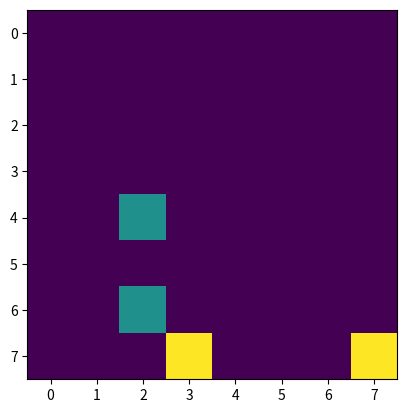

Write the Python code that produced this figure.
import numpy as np
import copy
import math
import time
import random
import matplotlib.pyplot as plt


def getInitialBoard():
    board = np.zeros(shape=(8,8))

    board[0][1] = 2
    board[0][3] = 2
    board[0][5] = 2
    board[0][7] = 2

    board[1][0] = 2
    board[1][2] = 2
    board[1][4] = 2
    board[1][6] = 2

    board[2][1] = 2
    board[2][3] = 2
    board[2][5] = 2
    board[2][7] = 2


    board[5][0] = 1
    board[5][2] = 1
    board[5][4] = 1
    board[5][6] = 1

    board[6][1] = 1
    board[6][3] = 1
    board[6][5] = 1
    board[6][7] = 1

    board[7][0] = 1
    board[7][2] = 1
    board[7][4] = 1
    board[7][6] = 1
    
    return board



def evaluationFun(board,player):
    val,play=gameIsSolved(board)
    lengthTwo = np.count_nonzero(board == 2)
    lengthOne = np.count_nonzero(board == 1)
    if player==1:
        if val and play==2:
            return +100 
        elif val and play==1:
            return -100
        else:
            return lengthOne-lengthTwo
    else:
        if val and play==2:
            return -100
        elif val and play==1:
            return +100
        else:
            return lengthTwo-lengthOne


    

def isAttackValid(i,j,board,player,dir):
    if player==1:
        if dir=="LEFT":
            if isItInBounds(i-2,j-2) and board[i-2][j-2]==0:
                return True
        if dir=="RIGHT":
            if isItInBounds(i-2,j+2) and board[i-2][j+2]==0:
                return True
        pass
    elif player==2:
        if dir=="LEFT":
            if isItInBounds(i+2,j-2) and board[i+2][j-2]==0:
                return True
        if dir=="RIGHT":
            if isItInBounds(i+2,j+2) and board[i+2][j+2]==0:
                return True



'''
kings are presented as 4 for 2
and 3 for 1
black is 1
'''
def gameIsSolved(board):
    lengthTwo = np.count_nonzero(board == 2)
    lengthOne = np.count_nonzero(board == 1)
    if lengthOne==0:
        return True,2
    elif lengthTwo==0:
        return True,1
    else:
        return False,None

'''
it can only jumps 3 times which is the maximum. Now for kings i would have to make a new method and actually implement promotions for it
'''
def getPossibleMoves(player,board):
    copyBoard = copy.deepcopy(board)
    moves = []
    
    if player==2:
        # we know that this is player 2, and we check the upper board with different kinds of bounds
        for x in range(8):
            for y in range(8):
                # without queens or kings whatever
                if board[x][y] == 2:
                    # if we have an attack availalble
                    if isAttackAvailable(x,y,board,2) !=[]:
                        listOfDirection = whereIsTheAttack(x,y,board,2)
                        if listOfDirection!=[]:
                            for direction in listOfDirection:
                                if direction=="LEFT":
                                    # FIRST JUMP LEFT
                                    newBoard = copy.deepcopy(copyBoard)
                                    newBoard[x][y]=0
                                    newBoard[x+1][y-1]=0
                                    newBoard[x+2][y-2]=2
                                    newX, newY = x+2,y-2
                                    if isAttackAvailable(newX,newY,newBoard,2) != []:
                                        newListOfDirection = whereIsTheAttack(newX,newY,newBoard,2)
                                        if newListOfDirection!=[]:
                                            for directionTwo in newListOfDirection:
                                                if directionTwo=="LEFT":
                                                    # SECOND JUMP LEFT
                                                    newBoard[newX][newY]=0
                                                    newBoard[newX+1][newY-1]=0
                                                    newBoard[newX+2][newY-2]=2
                                                    newX, newY = newX+2,newY-2
                                                    if isAttackAvailable(newX,newY,newBoard,2) != []:
                                                        newNewListOfDirection = whereIsTheAttack(newX,newY,newBoard,2)
                                                        if newNewListOfDirection!=[]:
                                                            for directionThird in newNewListOfDirection:
                                                                if directionThird=="LEFT":
                                                                    # THIRD JUMP LEFT
                                                                    newBoard[newX][newY]=0
                                                                    newBoard[newX+1][newY-1]=0
                                                                    newBoard[newX+2][newY-2]=2
                                                                    #newX,newY = newX+2,newY-2
                                                                    moves.append(copy.deepcopy(newBoard))
                                                                else:
                                                                    # THIRD JUMP RIGHT
                                                                    #right
                                                                    newBoard[newX][newY]=0
                                                                    newBoard[newX+1][newY+1]=0
                                                                    newBoard[newX+2][newY+2]=2
                                                                    moves.append(copy.deepcopy(newBoard))
                                                    else:
                                                        moves.append(copy.deepcopy(newBoard))
                                                else:
                                                    # SECOND JUMP RIGHT
                                                    newBoard[newX][newY]=0
                                                    newBoard[newX+1][newY+1]=0
                                                    newBoard[newX+2][newY+2]=2
                                                    newX, newY = newX+2, newY+2
                                                    if isAttackAvailable(newX,newY,newBoard,2) != []:
                                                        newNewListOfDirection = whereIsTheAttack(newX,newY,newBoard,2)
                                                        if newNewListOfDirection!=[]:
                                                            for directionThird in newNewListOfDirection:
                                                                if directionThird=="LEFT":
                                                                    # THIRD JUMP LEFT
                                                                    newBoard[newX][newY]=0
                                                                    newBoard[newX+1][newY-1]=0
                                                                    newBoard[newX+2][newY-2]=2
                                                                    moves.append(copy.deepcopy(newBoard))
                                                                else:
                                                                    # THIRD JUMP RIGHT
                                                                    newBoard[newX][newY]=0
                                                                    newBoard[newX+1][newY+1]=0
                                                                    newBoard[newX+2][newY+2]=2
                                                                    moves.append(copy.deepcopy(newBoard))
                                                    else:
                                                        moves.append(copy.deepcopy(newBoard))
                                    else:
                                        moves.append(copy.deepcopy(newBoard))
                                else:
                                    # FIRST JUMP RIGHT
                                    newBoard = copy.deepcopy(copyBoard)
                                    newBoard[x][y]=0
                                    newBoard[x+1][y+1]=0
                                    newBoard[x+2][y+2]=2
                                    newX, newY = x+2, y+2
                                    copyBoard = copy.deepcopy(newBoard)
                                    if isAttackAvailable(newX,newY,newBoard,2) != []:
                                        newListOfDirection = whereIsTheAttack(newX,newY,newBoard,2)
                                        if newListOfDirection!=[]:
                                            for directionTwo in newListOfDirection:
                                                if directionTwo == "LEFT":
                                                    print("i go first")
                                                    # SECOND JUMP LEFT
                                                    newBoard[newX][newY]=0
                                                    newBoard[newX+1][newY-1]=0
                                                    newBoard[newX+2][newY-2]=2
                                                    newNewX, newNewY = newX+2,newY-2
                                                    if isAttackAvailable(newNewX,newNewY,newBoard,2):
                                                        newNewListOfDirection = whereIsTheAttack(newNewX,newNewY,newBoard,2)
                                                        if newNewListOfDirection !=[]:
                                                            for directionThree in newNewListOfDirection:
                                                                if directionThree == "LEFT":
                                                                    # THIRD JUMP LEFT
                                                                    newBoard[newNewX][newNewY]=0
                                                                    newBoard[newNewX+1][newNewY-1]=0
                                                                    newBoard[newNewX+2][newNewY-2]=2
                                                                    moves.append(copy.deepcopy(newBoard))
                                                                else:
                                                                    # THIRD JUMP RIGHT
                                                                    newBoard[newNewX][newNewY]=0
                                                                    newBoard[newNewX+1][newNewY+1]=0
                                                                    newBoard[newNewX+2][newNewY+2]=2
                                                                    moves.append(copy.deepcopy(newBoard))
                                                    else:
                                                        moves.append(copy.deepcopy(newBoard))
                                                else:
                                                    # SECOND JUMP RIGHT
                                                    newBoard = copy.deepcopy(copyBoard)
                                                    newBoard[newX][newY]=0
                                                    newBoard[newX+1][newY+1]=0
                                                    newBoard[newX+2][newY+2]=2
                                                    newNewX, newNewY = newX+2, newY+2
                                                    copyBoard = copy.deepcopy(newBoard)
                                                    if isAttackAvailable(newNewX,newNewY,newBoard,2):
                                                        newNewListOfDirection = whereIsTheAttack(newNewX,newNewY,newBoard,2)
                                                        if newNewListOfDirection!=[]:
                                                            for directionThree in newNewListOfDirection:
                                                                if directionThree == "LEFT":
                                                                    # THIRD JUMP LEFT
                                                                    newBoard[newNewX][newNewY]=0
                                                                    newBoard[newNewX+1][newNewY-1]=0
                                                                    newBoard[newNewX+2][newNewY-2]=2
                                                                    moves.append(copy.deepcopy(newBoard))
                                                                else:
                                                                    # THIRD JUMP RIGHT
                                                                    newBoard[newNewX][newNewY]=0
                                                                    newBoard[newNewX+1][newNewY+1]=0
                                                                    newBoard[newNewX+2][newNewY+2]=2
                                                                    moves.append(copy.deepcopy(newBoard))
                                                    else:
                                                        moves.append(copy.deepcopy(newBoard))
                                                        newBoard = copy.deepcopy(copyBoard)
                                    else:
                                        moves.append(copy.deepcopy(newBoard))
                    # no attack simple move
                    else:
                        # left
                        
                        if isItInBounds(x+1,y-1) and board[x+1][y-1]==0:
                            edit = copy.deepcopy(board)
                            edit[x][y]=0
                            edit[x+1][y-1]=2
                            moves.append(edit)
                        # right
                        if isItInBounds(x+1,y+1) and board[x+1][y+1]==0:
                            edit = copy.deepcopy(board)
                            edit[x][y]=0
                            edit[x+1][y+1]=2
                            moves.append(edit)
    elif player==1:   
        for x in range(8):
            for y in range(8):
                # without queens or kings whatever   
                if board[x][y] == 1:
                    if isAttackAvailable(x,y,board,1) !=[]:
                        listOfDirection = whereIsTheAttack(x,y,board,1)
                        if listOfDirection!=[]:
                            for direction in listOfDirection:
                                if direction=="LEFT":
                                    # this is the first jump LEFT
                                    newBoard = copy.deepcopy(copyBoard)
                                    newBoard[x][y]=0
                                    newBoard[x-1][y-1]=0
                                    newBoard[x-2][y-2]=1
                                    newX, newY= x-2, y-2
                                    if isAttackAvailable(newX,newY,newBoard,1) != []:
                                        newListOfDirection = whereIsTheAttack(newX,newY,newBoard,1)
                                        if newListOfDirection!=[]:
                                            for directionTwo in newListOfDirection:
                                                if directionTwo=="LEFT":
                                                    newBoard[newX][newY]=0
                                                    newBoard[newX-1][newY-1]=0
                                                    newBoard[newX-2][newY-2]=1
                                                    newX, newY = newX-2, newY-2
                                                    if isAttackAvailable(newX,newY,newBoard,1) != []:
                                                        newNewListOfDirection = whereIsTheAttack(newX,newY,newBoard,1)
                                                        if newNewListOfDirection!=[]:
                                                            for directionThird in newNewListOfDirection:
                                                                if directionThird=="LEFT":
                                                                    newBoard[newX][newY]=0
                                                                    newBoard[newX-1][newY-1]=0
                                                                    newBoard[newX-2][newY-2]=1
                                                                    moves.append(copy.deepcopy(newBoard))
                                                                else:
                                                                    newBoard[newX][newY]=0
                                                                    newBoard[newX-1][newY+1]=0
                                                                    newBoard[newX-2][newY+2]=1
                                                                    moves.append(copy.deepcopy(newBoard))
                                                                    #right
                                                    else:
                                                        moves.append(copy.deepcopy(newBoard))
                                                else:
                                                    # second JUMP right
                                                    newBoard[newX][newY]=0
                                                    newBoard[newX-1][newY+1]=0
                                                    newBoard[newX-2][newY+2]=1
                                                    newX,newY=newX-2,newY+2
                                                    if isAttackAvailable(newX,newY,newBoard,1):
                                                        newNewListOfDirection = whereIsTheAttack(newX,newY,newBoard,1)
                                                        if newNewListOfDirection !=[]:
                                                            for directionThree in newNewListOfDirection:
                                                                if directionThree=="LEFT":
                                                                    newBoard[newX][newY]=0
                                                                    newBoard[newX-1][newY-1]=0
                                                                    newBoard[newX-2][newY-2]=1
                                                                    newX, newY = newX-2, newY-2
                                                                    if isAttackAvailable(newX,newY,newBoard,1) != []:
                                                                        newNewListOfDirection = whereIsTheAttack(newX,newY,newBoard,1)
                                                                        if newNewListOfDirection!=[]:
                                                                            for directionThird in newNewListOfDirection:
                                                                                if directionThird=="LEFT":
                                                                                    newBoard[newX][newY]=0
                                                                                    newBoard[newX-1][newY-1]=0
                                                                                    newBoard[newX-2][newY-2]=1
                                                                                    moves.append(copy.deepcopy(newBoard))
                                                                                else:
                                                                                    newBoard[newX][newY]=0
                                                                                    newBoard[newX-1][newY+1]=0
                                                                                    newBoard[newX-2][newY+2]=1
                                                                                    moves.append(copy.deepcopy(newBoard))
                                                                                    #right
                                                                    else:
                                                                        moves.append(copy.deepcopy(newBoard))
                                                    else:
                                                        moves.append(copy.deepcopy(newBoard))
                                    else:
                                        moves.append(newBoard)
                                else:
                                    # first jump RIGHT
                                    newBoard = copy.deepcopy(copyBoard)
                                    newBoard[x][y]=0
                                    newBoard[x-1][y+1]=0
                                    newBoard[x-2][y+2]=1
                                    newX,newY= x-2,y+2
                                    if isAttackAvailable(newX,newY,newBoard,1) != []:
                                        newListOfDirection = whereIsTheAttack(newX,newY,newBoard,1)
                                        if newListOfDirection!=[]:
                                            for directionTwo in newListOfDirection:
                                                if directionTwo=="LEFT":
                                                    # second jump LEFT
                                                    newBoard[newX][newY]=0
                                                    newBoard[newX-1][newY-1]=0
                                                    newBoard[newX-2][newY-2]=1
                                                    newX, newY = newX-2, newY-2
                                                    if isAttackAvailable(newX,newY,newBoard,1) != []:
                                                        newNewListOfDirection = whereIsTheAttack(newX,newY,newBoard,1)
                                                        if newNewListOfDirection!=[]:
                                                            for directionThird in newNewListOfDirection:
                                                                if directionThird=="LEFT":
                                                                    # third JUMP left
                                                                    newBoard[newX][newY]=0
                                                                    newBoard[newX-1][newY-1]=0
                                                                    newBoard[newX-2][newY-2]=1
                                                                    moves.append(copy.deepcopy(newBoard))
                                                                else:
                                                                    newBoard[newX][newY]=0
                                                                    newBoard[newX-1][newY+1]=0
                                                                    newBoard[newX-2][newY+2]=1
                                                                    moves.append(copy.deepcopy(newBoard))
                                                                    #right
                                                    else:
                                                        moves.append(copy.deepcopy(newBoard))
                                                else:
                                                    # second JUMP RIGHT
                                                    newBoard[newY][newY]=0
                                                    newBoard[newX-1][newY+1]=0
                                                    newBoard[newX-2][newY+2]=1
                                                    newX, newY = newX-2,newY+2
                                                    if isAttackAvailable(newX,newY,newBoard,1) != []:
                                                        newNewListOfDirection = whereIsTheAttack(newX,newY,newBoard,1)
                                                        if newNewListOfDirection!=[]:
                                                            for directionThird in newNewListOfDirection:
                                                                if directionThird=="LEFT":
                                                                    # third JUMP LEFT
                                                                    newBoard[newX][newY]=0
                                                                    newBoard[newX-1][newY-1]=0
                                                                    newBoard[newX-2][newY-2]=1
                                                                    moves.append(copy.deepcopy(newBoard))
                                                                else:
                                                                    # third JUMP RIGHT
                                                                    newBoard[newX][newY]=0
                                                                    newBoard[newX-1][newY+1]=0
                                                                    newBoard[newX-2][newY+2]=1
                                                                    moves.append(copy.deepcopy(newBoard))
                                                    else:
                                                        moves.append(copy.deepcopy(newBoard))
                                    else:
                                        moves.append(newBoard)
                    # no attack simple move
                    else:
                        # left
                        if isItInBounds(x-1,y-1) and board[x-1][y-1]==0:
                            edit = copy.deepcopy(board)
                            edit[x][y]=0
                            edit[x-1][y-1]=1
                            moves.append(edit)
                        # right
                        if isItInBounds(x-1,y+1) and board[x-1][y+1]==0:
                            edit = copy.deepcopy(board)
                            edit[x][y]=0
                            edit[x-1][y+1]=1
                            moves.append(edit)
    return moves


def isAttackAvailable(i,j,board,player):
    listOfAttackAvailable = []
    if player==1:
        # direction left
        if isItInBounds(i-1, j-1) and board[i-1][j-1]==2  and isItInBounds(i-2,j-2) and board[i-2][j-2]==0:
            listOfAttackAvailable.append((i-1,j-1))
            
            
        # direction right
        if isItInBounds(i-1, j+1) and board[i-1][j+1]==2 and isItInBounds(i-2,j+2) and board[i-2][j+2]==0:
            listOfAttackAvailable.append((i-1,j+1))
            
        
    elif player==2:
        # direction left
        if isItInBounds(i+1,j-1) and board[i+1][j-1]==1  and isItInBounds(i+2,j-2) and board[i+2][j-2]==0:
            listOfAttackAvailable.append((i+1,j-1))
        

        # direction right
        if isItInBounds(i+1, j+1) and board[i+1][j+1]==1 and isItInBounds(i+2,j+2) and board[i+2][j+2]==0:
            listOfAttackAvailable.append((i+1,j+1))
    else:
        return None
    
    return listOfAttackAvailable


'''
This function only checks for the array bounds nothing else
'''
def isItInBounds(i,j):
    if i>=0 and i<=7 and j>=0 and j<=7:
        return True
    else:
        return False


def isThereAnAttackOnBoard(board, player):
    for i in range(8):
        for j in range(8):
            if board[i][j]  == 1: # player one
                listOfAttacks=isAttackAvailable(i,j,board,1)
                if listOfAttacks != []:
                    if player == 1:
                        return True
                
            elif board[i][j] == 2: # player two
                listOfAttacks=isAttackAvailable(i,j,board,2)
                if listOfAttacks != []:
                    if player == 2:
                        return True
    
    return False


'''
i and j is used for the current checker piece and directions sets where to look for
'''
def isItClearBounds(i,j,board, direction, player):
    if player==2:
        if direction=="LEFT":
            if isItInBounds(i+1,j-1):
                if (0 == board[i+1][j-1]):
                    return True
        elif direction=="RIGHT":
                if isItInBounds(i+1,j+1):
                    if (0 == board[i+1][j+1]):
                        return True

    if player==1:
            if direction=="LEFT":
                if isItInBounds(i-1,j-1):
                    if (0 == board[i-1][j-1]):
                        return True
            elif direction=="RIGHT":
                    if isItInBounds(i-1,j+1):
                        if (0 == board[i-1][j+1]):
                            return True
    return False

def whereIsTheAttack(i,j,board, player):
    attacks = []

    if player==2:
        if isItInBounds(i+1,j-1) and board[i+1][j-1] == 1 and isAttackValid(i,j,board,2,"LEFT"):
            attacks.append("LEFT")
        if  isItInBounds(i+1,j+1) and board[i+1][j+1]==1 and isAttackValid(i,j,board,2,"RIGHT"):
            attacks.append("RIGHT")
        return attacks
    elif player==1:
            if isItInBounds(i-1,j-1) and 2 == board[i-1][j-1] and isAttackValid(i,j,board,1,"LEFT"):
                attacks.append("LEFT")
            if isItInBounds(i-1,j+1) and 2 == board[i-1][j+1] and isAttackValid(i,j,board,1,"RIGHT"):
                attacks.append("RIGHT")
    return attacks


def move(player,board):
    bestScore = -math.inf
    moves = getPossibleMoves(player, board)
    moveloc = moves[0]
    for position in moves:
        if player==1:
            score = alphabeta(position, 3, -math.inf, math.inf, True, 1,1)
        elif player==2: 
            score = alphabeta(position, 3, -math.inf, math.inf, True, 2,2)
        if score > bestScore:
            bestScore = score
            moveLoc = position
    return moveLoc

def startGame():
    
    board = getInitialBoard()
    # create player objects
    player = 1
    while(True):
        print("initial player", player)
        plt.imshow(board)
        plt.title("player=%i" %player)
        plt.show()
        board = move(player,board)
        boolis, playerWon = gameIsSolved(board)
        if boolis:
            print(playerWon, "Won!")
            break
        if player==1:
            player=2
            initialPlayer=2
        elif player==2:
            player=1
            initialPlayer=1


'''
initial call:
minimax(currentPosition, 3, -∞, +∞, true)
'''
def alphabeta(board,depth,alpha,beta,maxPlayer, player, initialPlayer):
    
    smallBool,_ = gameIsSolved(board)
    if smallBool or depth==0:
        return evaluationFun(board,initialPlayer)
        
    if player==1:
        player=2
    elif player==2:
        player=1

    if maxPlayer:
        bestValue = -math.inf
        for move in getPossibleMoves(player,board):
            value = alphabeta(move,depth-1,alpha,beta, False, player,initialPlayer)
            bestValue = max(bestValue,value)
            alpha = max(alpha, value)
            if beta <= alpha:
                break
        return bestValue
        
    else:
        smallValue = math.inf
        for move in getPossibleMoves(player,board):
            value = alphabeta(move,depth-1,alpha,beta, True, player,initialPlayer)
            smallValue = min(smallValue,value)
            beta = min(beta, value)
            if beta <= alpha:
                break
        return smallValue

def printBoard(board):
    plt.imshow(board)
    plt.show()


if __name__ == "__main__":
    #startGame()
    board = np.zeros((8,8))
    board[1][1]=2
    board[2][2]=1
    board[4][2]=1
    board[4][4]=1

    board[6][2]=1
    board[6][4]=1
    board[6][6]=1
    printBoard(board)
    
    for move in getPossibleMoves(2,board):
        printBoard(move)